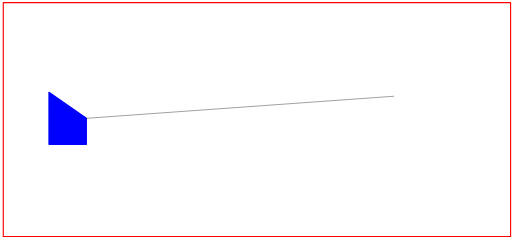
t = 0.00 s
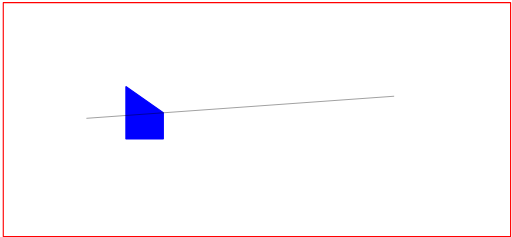
t = 1.25 s
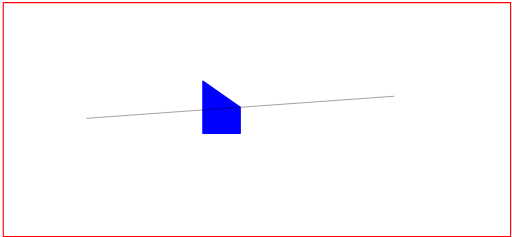
t = 2.50 s
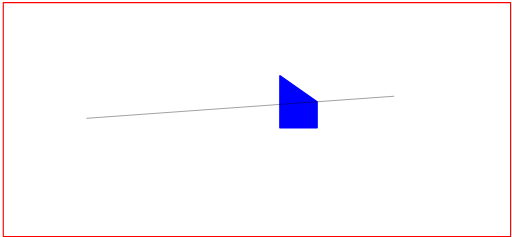
t = 3.75 s

The animated SVG that drew these frames (rendered in a browser with its animation timeline set to each time). Animation: 1 SMIL element (animateMotion=1); one cycle of 5.00 s, repeats indefinitely.

<svg
   xmlns="http://www.w3.org/2000/svg"
   width="100%"
   height="100%"
   viewBox="0 0 1366 633"
   id="svg3441"
   version="1.1">
  <g
     id="layer1"
     transform="translate(0,-419)">
    <rect
       style="opacity:1;fill:none;fill-opacity:1;stroke:#ff0000;stroke-width:3;stroke-linecap:square;stroke-linejoin:bevel;stroke-miterlimit:4;stroke-dasharray:none;stroke-opacity:1"
       id="frame"
       width="1355"
       height="625"
       x="8"
       y="426"
     />
    <path
       id="car"
       style="opacity:1;fill:#0000ff;fill-opacity:1;stroke:#0000ff;stroke-width:3;stroke-linecap:square;stroke-linejoin:bevel;stroke-miterlimit:4;stroke-dasharray:none;stroke-opacity:1"
       d="M 0,0 l 0,70 l -100,0 l 0,-140 z">
      <animateMotion
         rotate="nauto"
         repeatCount="indefinite"
         dur="5s"
         begin="0s"
         path="M 230,735 L 1052,676" />
    </path>
    <path
       style="fill:none;fill-rule:evenodd;stroke:#000000;stroke-width:1px;stroke-linecap:butt;stroke-linejoin:miter;stroke-opacity:1"
       d="M 230,735 L 1052,676"
       id="hill"/>
  </g>
</svg>
